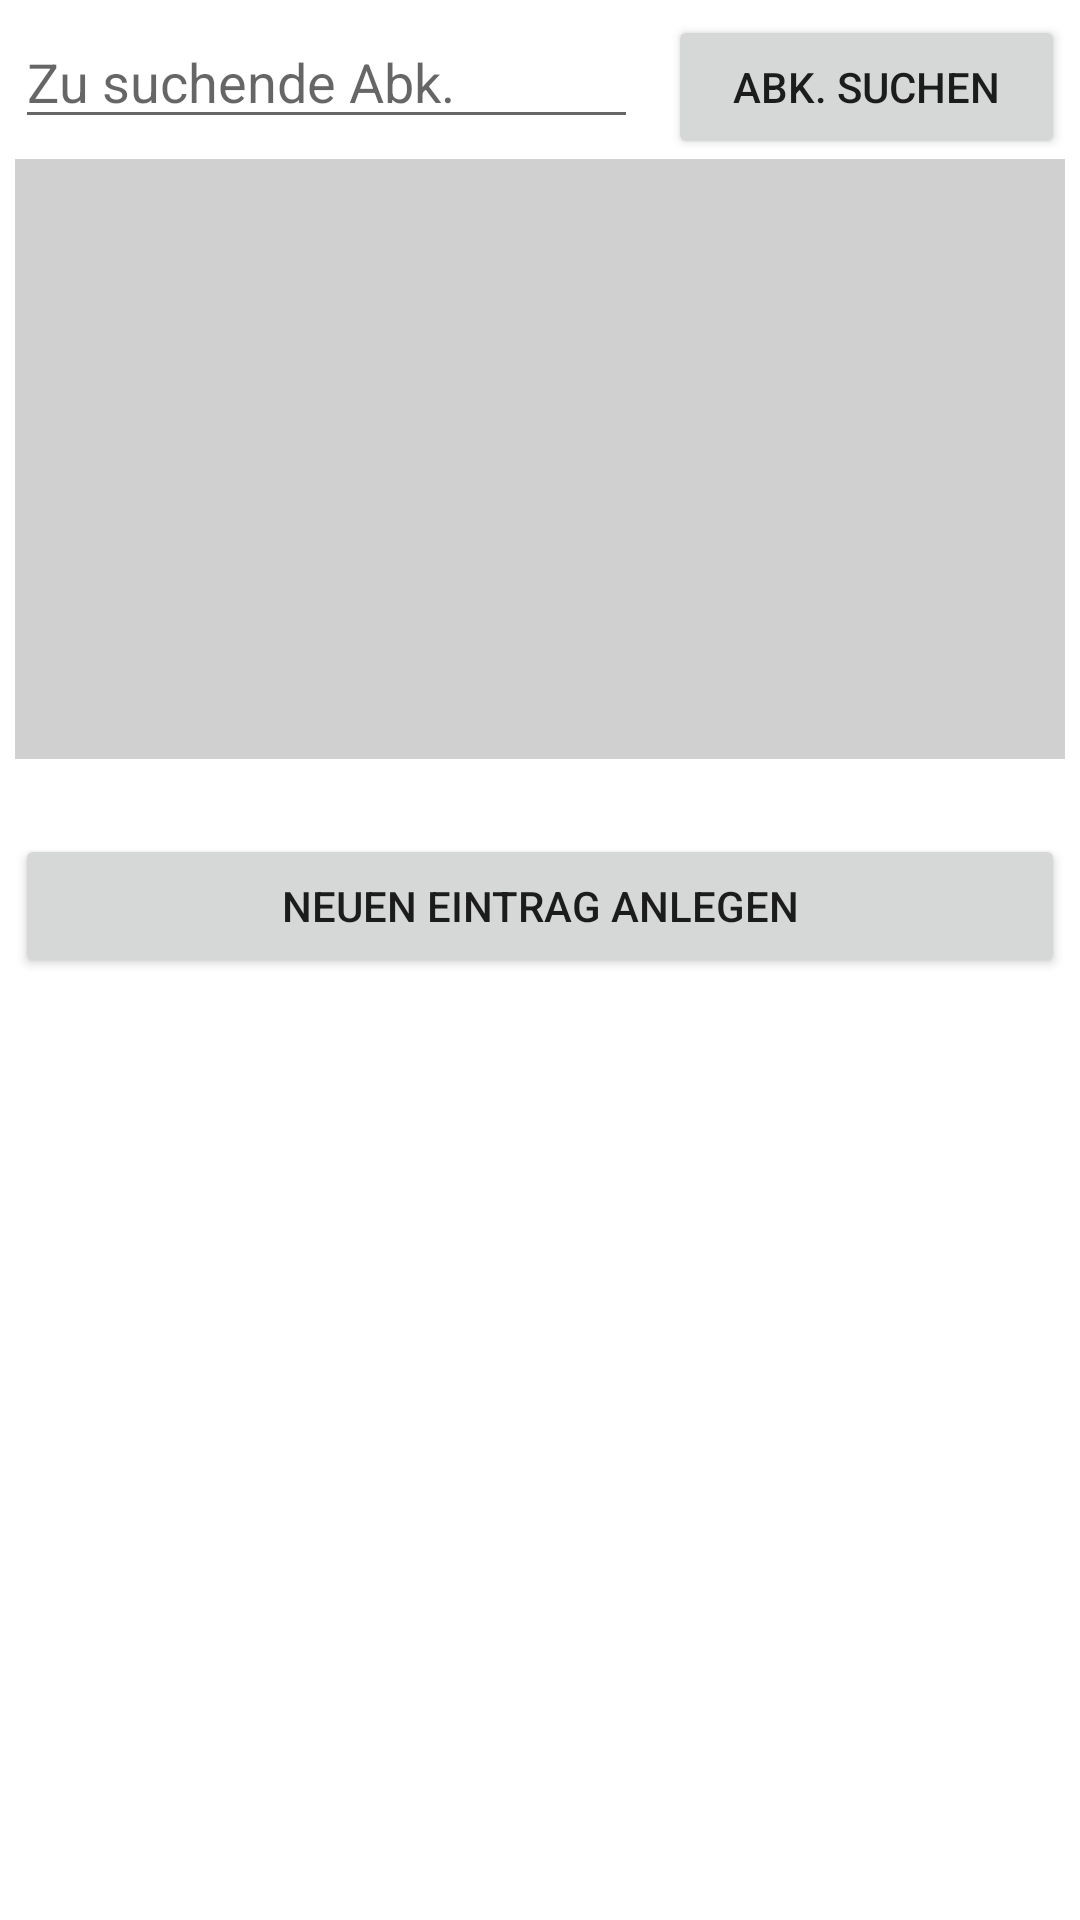

Reconstruct the res/layout file that produces this screen, plus the resources it refers to.
<!-- AndroidManifest.xml: application theme Theme.AbkVerzMitRoom -->
<!-- res/layout/activity_main.xml -->
<RelativeLayout xmlns:android="http://schemas.android.com/apk/res/android"
    xmlns:tools="http://schemas.android.com/tools"
    android:layout_width="match_parent"
    android:layout_height="match_parent"
    android:padding="5dp"
    tools:context=".MainActivity" >

    <LinearLayout
        android:id="@+id/suchleiste"
        android:layout_width="match_parent"
        android:layout_height="wrap_content"
        android:orientation="horizontal">

        <EditText
            android:id="@+id/textEditFuerAbkZumSuchen"
            android:layout_width="wrap_content"
            android:layout_height="wrap_content"
            android:layout_weight="3"
            android:singleLine="true"
            android:hint="@string/textedit_hint_abk_suche" />
        <Button
            android:id="@+id/buttonStartAbkSuche"
            android:layout_width="wrap_content"
            android:layout_height="wrap_content"
            android:layout_weight="1"
            android:layout_marginLeft="10dp"
            android:text="@string/button_label_abk_suche"
            android:onClick="onSuchenButton" />

    </LinearLayout>

    <TextView 
        android:id="@+id/textViewFuerAnzeigeBedeutungen"
        android:layout_width="match_parent"
        android:layout_height="200dp"
        android:layout_below="@id/suchleiste"
        android:textSize="20sp"
        android:background="#d0d0d0" />
    
    <Button
        android:id="@+id/buttonNeueAbkEintragen"
        android:layout_width="match_parent"
        android:layout_height="wrap_content"
		android:layout_below="@id/textViewFuerAnzeigeBedeutungen"
		android:layout_marginTop="25dp"
		android:text="@string/button_label_eintrag_anlegen"
        android:onClick="onNeuEintragButton" />

</RelativeLayout>
<!-- resources referenced by this layout -->
<resources>
  <string name="button_label_abk_suche">Abk. suchen</string>
  <string name="button_label_eintrag_anlegen">Neuen Eintrag anlegen</string>
  <string name="textedit_hint_abk_suche">Zu suchende Abk.</string>
  <style name="Theme.AbkVerzMitRoom" parent="Theme.MaterialComponents.DayNight.DarkActionBar">
          
          <item name="colorPrimary">@color/purple_500</item>
          <item name="colorPrimaryVariant">@color/purple_700</item>
          <item name="colorOnPrimary">@color/white</item>
          
          <item name="colorSecondary">@color/teal_200</item>
          <item name="colorSecondaryVariant">@color/teal_700</item>
          <item name="colorOnSecondary">@color/black</item>
          
          <item name="android:statusBarColor" tools:targetApi="l">?attr/colorPrimaryVariant</item>
          
      </style>
  <!-- not gathered from this repository: default colours our renderer supplied (Android Studio template values) -->
  <color name="purple_500">#FF6200EE</color>
  <color name="purple_700">#FF3700B3</color>
  <color name="teal_200">#FF03DAC5</color>
  <color name="teal_700">#FF018786</color>
  <color name="black">#FF000000</color>
  <color name="white">#FFFFFFFF</color>
</resources>
